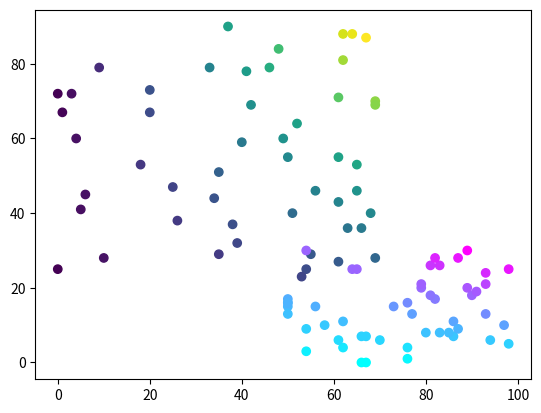

Reproduce this figure in Python.
import matplotlib.pyplot as plt
import random

N = 50

x = [random.randint(0, 70) for i in range(N)]
y = [random.randint(20, 90) for i in range(N)]
a = [random.randint(50, 99) for i in range(N)]
b = [random.randint(0, 30) for i in range(N)]

plt.scatter(x, y, c=[x[i] * y[i] for i in range(N)])
plt.scatter(a, b, c=[a[i] * b[i] for i in range(N)], cmap="cool")
plt.show()

